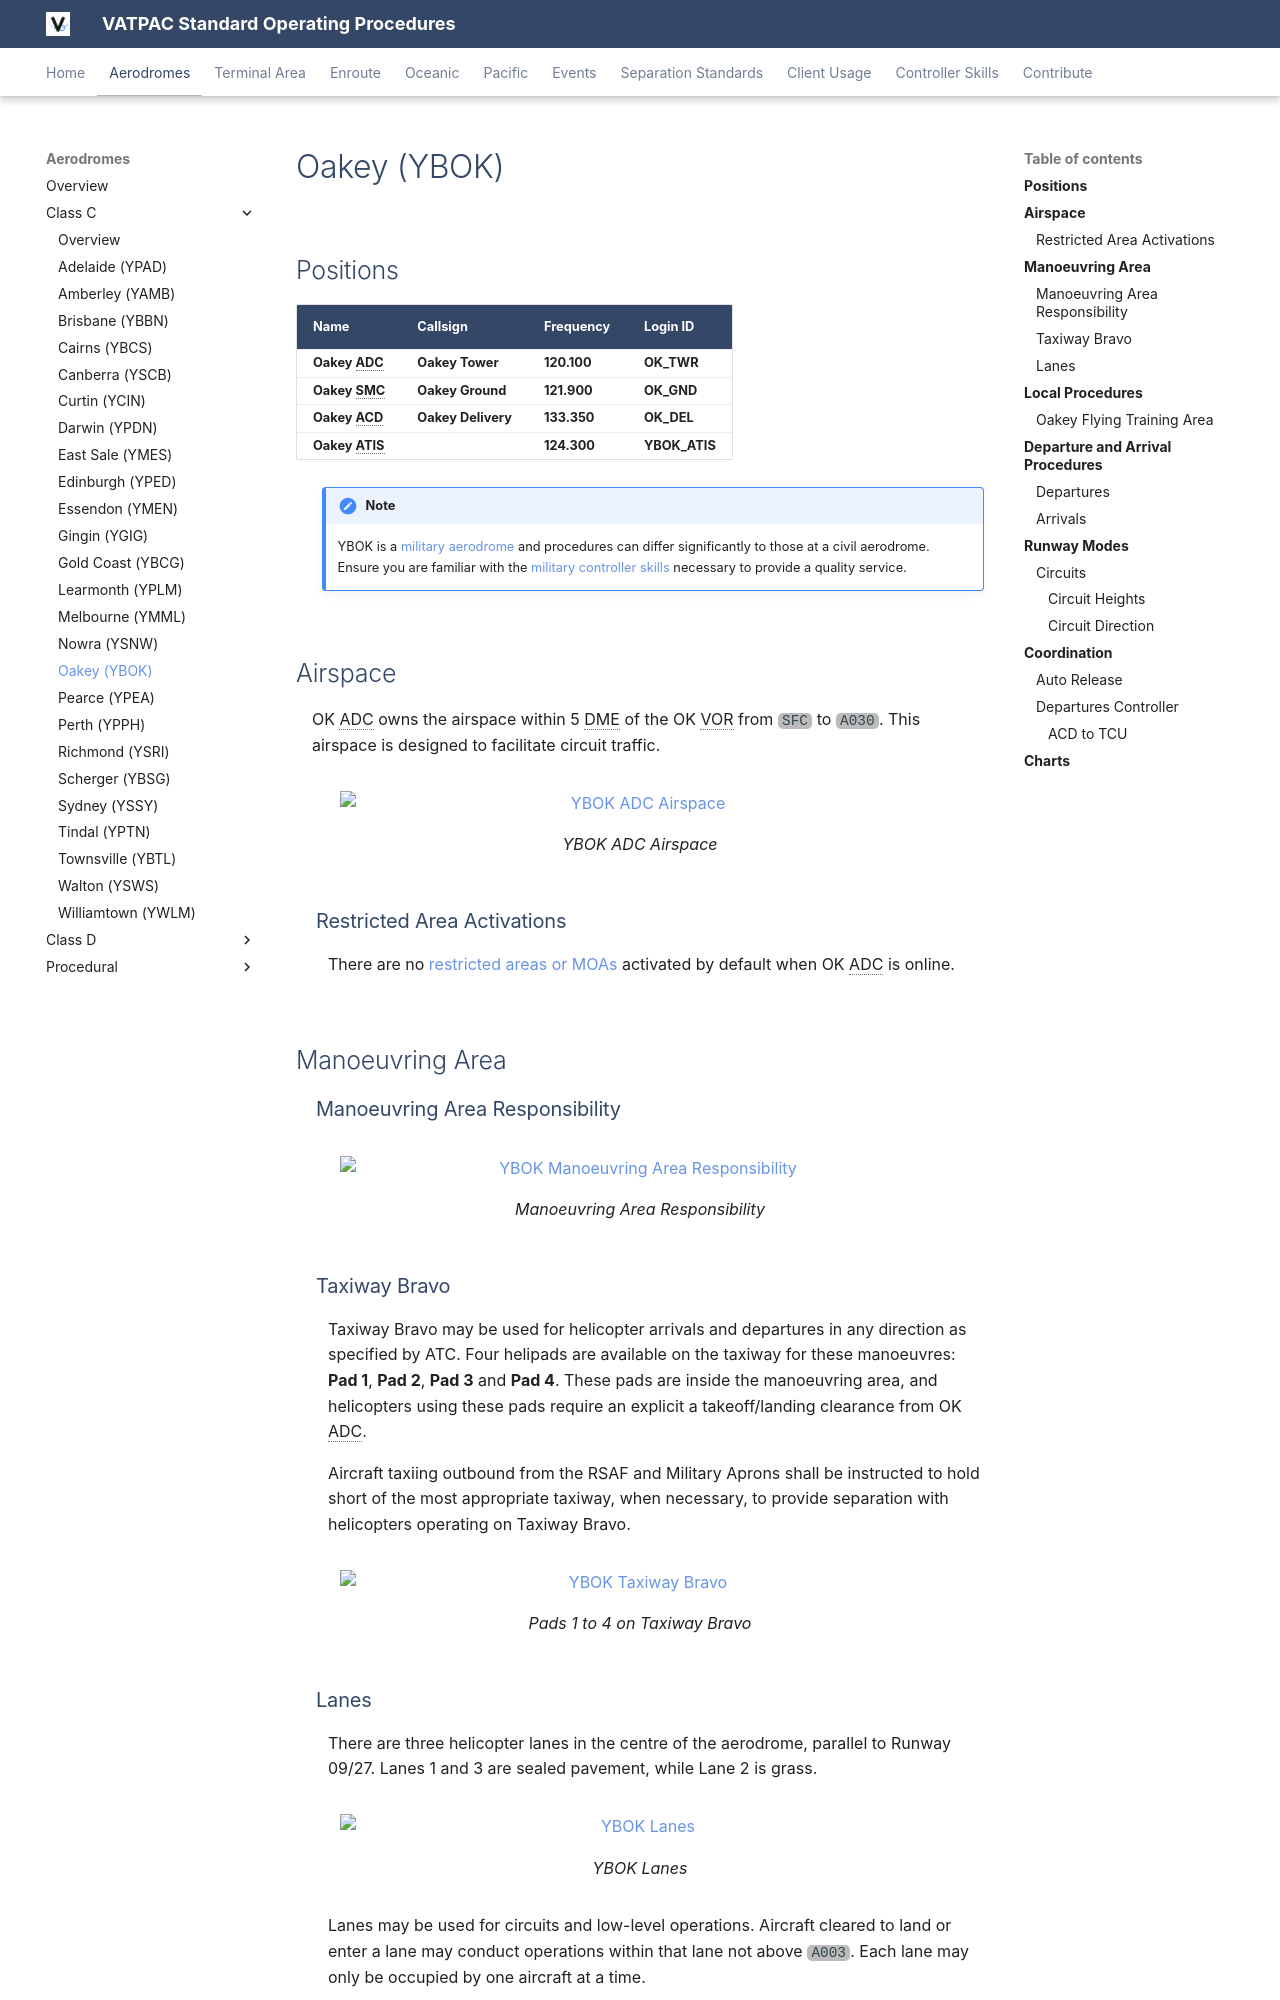

repository: vatpac-technology/sops · page: aerodromes/classc/oakey/index.html · generator: mkdocs

---
  title: Oakey (YBOK)
---

--8<-- "includes/abbreviations.md"

## Positions

| Name              | Callsign              | Frequency   | Login ID      |
| ----------------- | --------------------- | ----------- | ------------- |
| **Oakey ADC**     | **Oakey Tower**       | **120.100** | **OK_TWR**    |
| **Oakey SMC**     | **Oakey Ground**      | **121.900** | **OK_GND**    |
| **Oakey ACD**     | **Oakey Delivery**    | **133.350** | **OK_DEL**    |
| **Oakey ATIS**    |                       | **124.300** | **YBOK_ATIS** |

!!! note
    YBOK is a [military aerodrome](../../../controller-skills/military/#military-aerodromes) and procedures can differ significantly to those at a civil aerodrome. Ensure you are familiar with the [military controller skills](../../../controller-skills/military) necessary to provide a quality service.

## Airspace
OK ADC owns the airspace within 5 DME of the OK VOR from `SFC` to `A030`. This airspace is designed to facilitate circuit traffic.

<figure markdown>
![YBOK ADC Airspace](img/YBOK-CTR.png){ width="600" }
  <figcaption>YBOK ADC Airspace</figcaption>
</figure>

### Restricted Area Activations
There are no [restricted areas or MOAs](../../../controller-skills/sua) activated by default when OK ADC is online.

## Manoeuvring Area
### Manoeuvring Area Responsibility

<figure markdown>
![YBOK Manoeuvring Area Responsibility](img/YBOK-ManoeuvringAreaResponsibility.png){ width="600" }
  <figcaption>Manoeuvring Area Responsibility</figcaption>
</figure>

### Taxiway Bravo
Taxiway Bravo may be used for helicopter arrivals and departures in any direction as specified by ATC. Four helipads are available on the taxiway for these manoeuvres: **Pad 1**, **Pad 2**, **Pad 3** and **Pad 4**. These pads are inside the manoeuvring area, and helicopters using these pads require an explicit a takeoff/landing clearance from OK ADC.

Aircraft taxiing outbound from the RSAF and Military Aprons shall be instructed to hold short of the most appropriate taxiway, when necessary, to provide separation with helicopters operating on Taxiway Bravo. 

<figure markdown>
![YBOK Taxiway Bravo](img/YBOK-TaxiwayBravo.png){ width="600" }
  <figcaption>Pads 1 to 4 on Taxiway Bravo</figcaption>
</figure>
